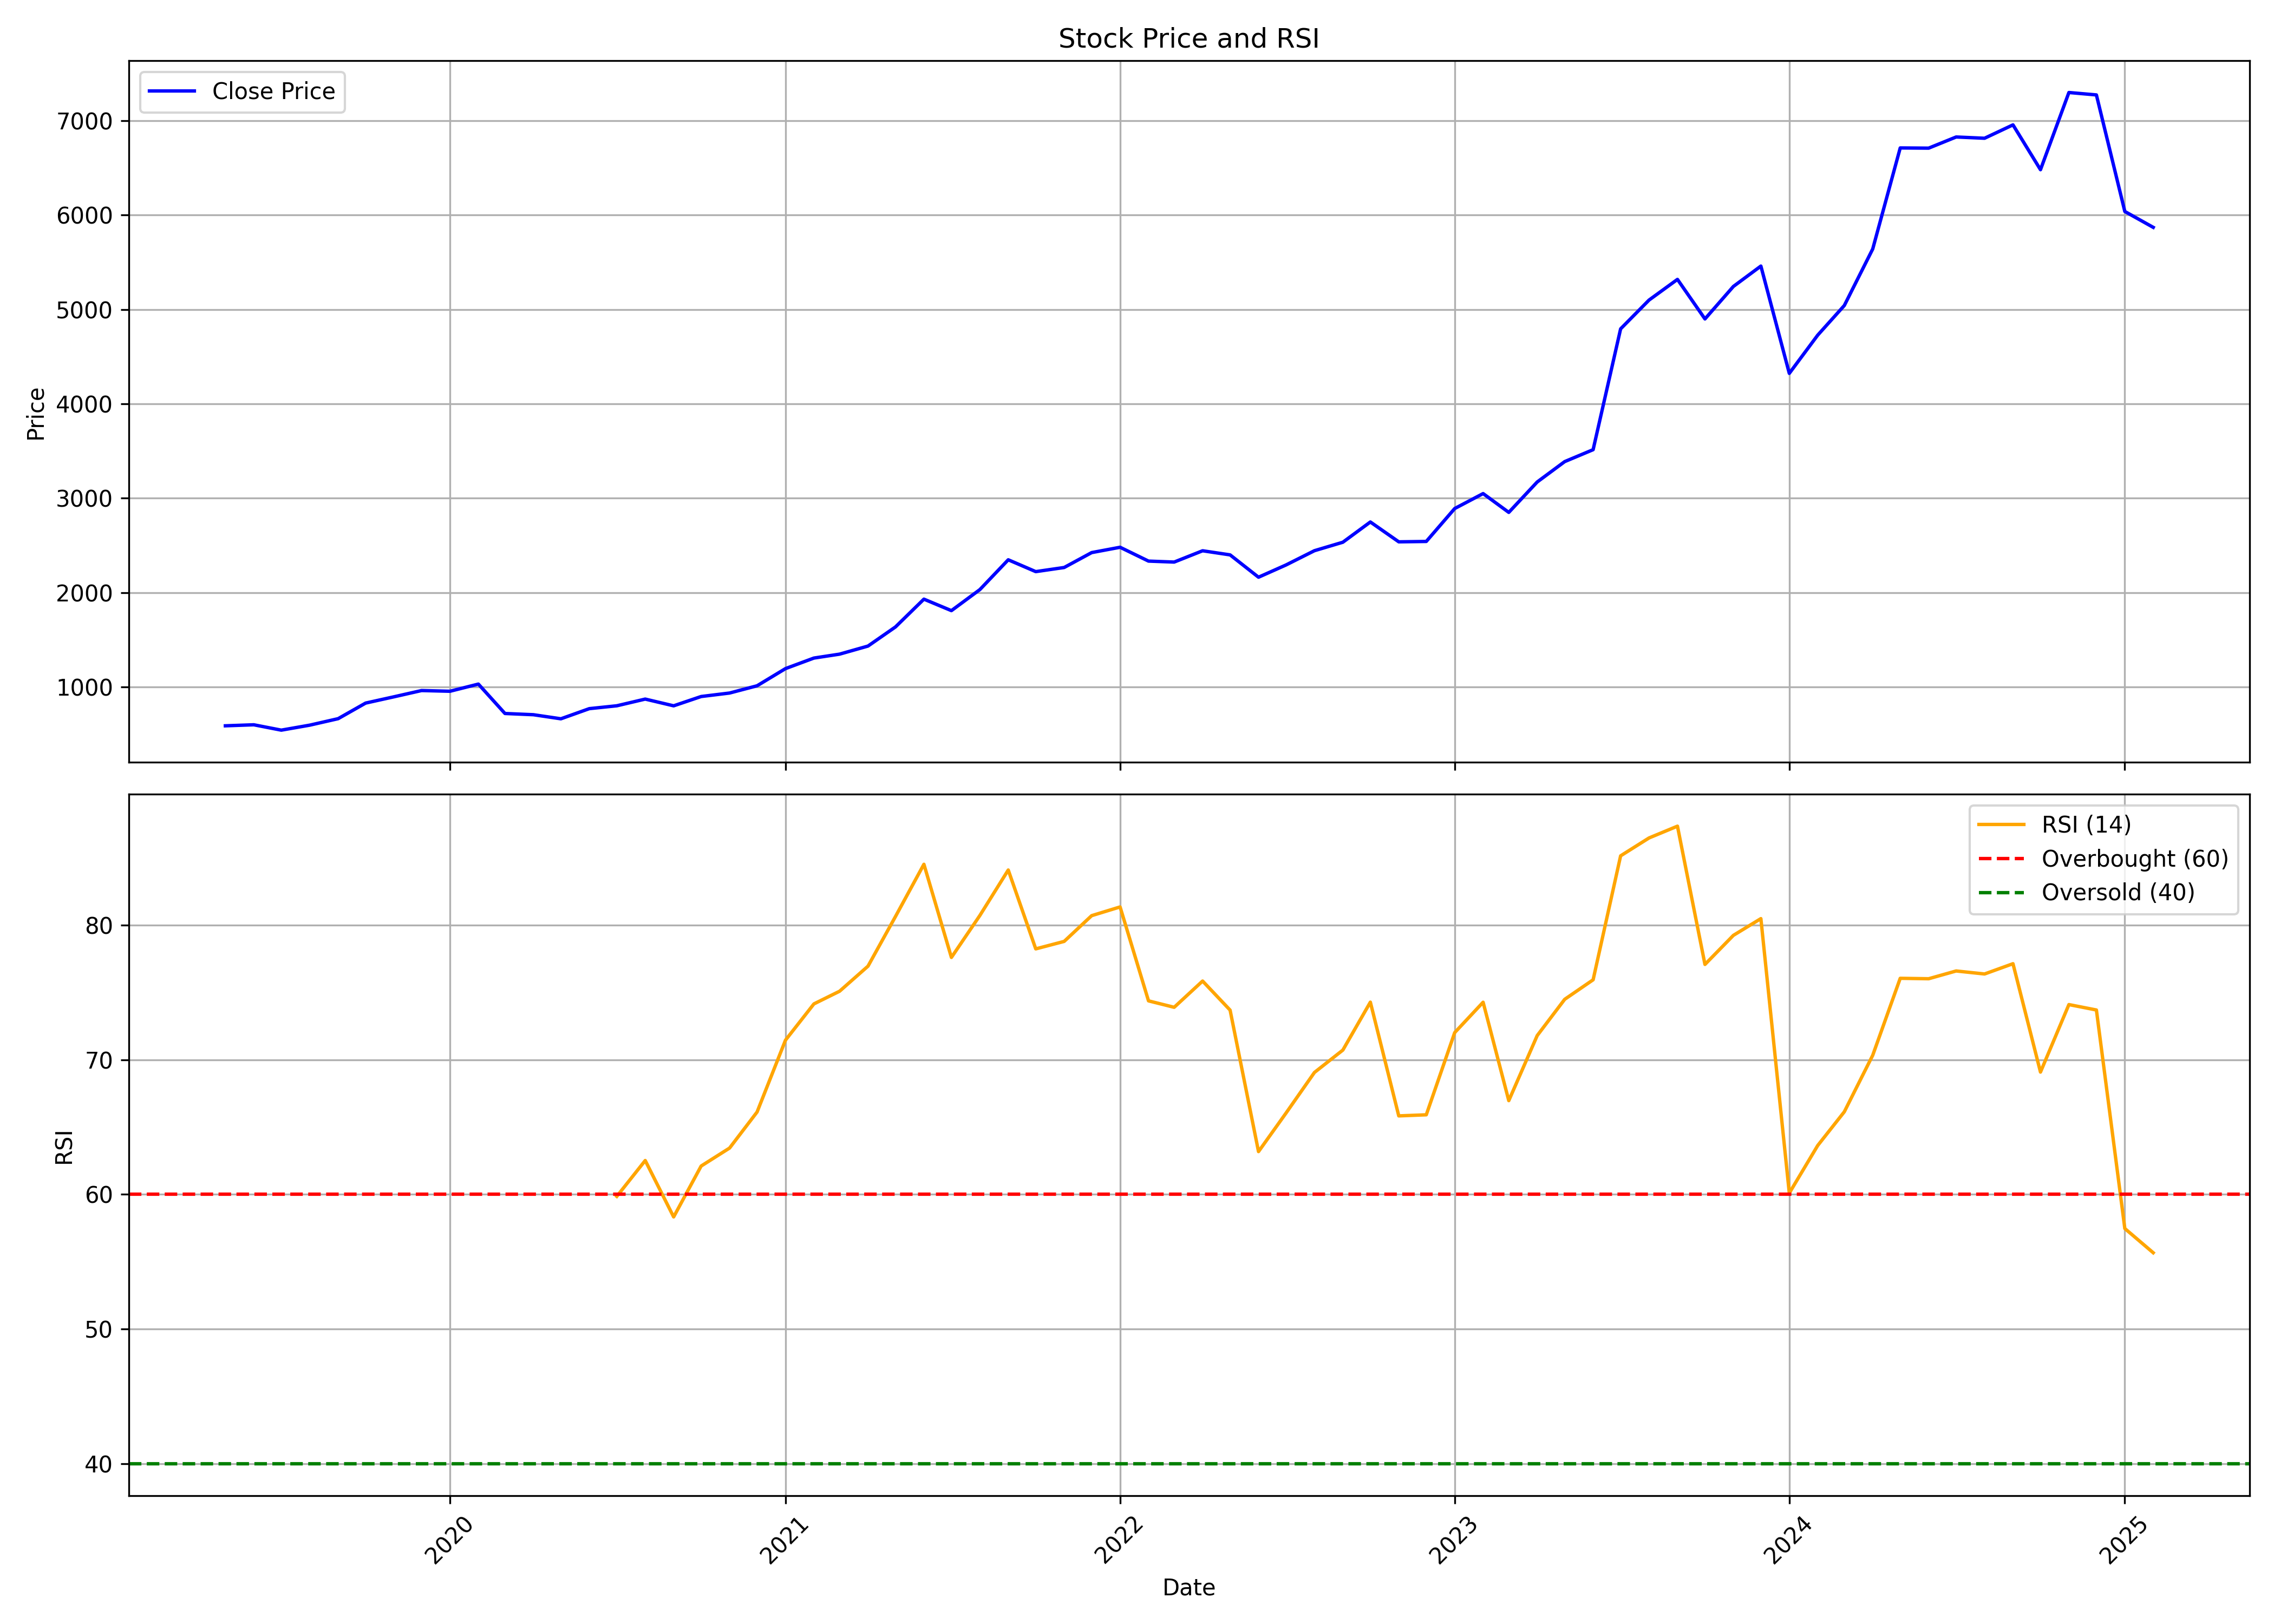

The file beside this chart, header and first rows:
, date, symbol, open, high, low, close, volume, rsi
0, 2019-05-01, POLYCAB, 617.7, 654.9, 563.7, 590.3, 9506289, 
1, 2019-06-01, POLYCAB, 593.3, 603.9, 558.5, 601.1, 1108100, 
2, 2019-07-01, POLYCAB, 608.4, 636, 532.8, 544.3, 2500237, 
3, 2019-08-01, POLYCAB, 546.8, 602.2, 510.1, 597.1, 1020283, 
4, 2019-09-01, POLYCAB, 597.1, 690.5, 566.3, 665.8, 2813461, 
5, 2019-10-01, POLYCAB, 665, 863.3, 637.2, 830.9, 5317322, 
6, 2019-11-01, POLYCAB, 833, 928.5, 812, 897.7, 4651368, 
7, 2019-12-01, POLYCAB, 897.7, 1060, 897.7, 963.7, 6856812, 
8, 2020-01-01, POLYCAB, 959.8, 1114, 922.7, 956.3, 8695675, 
9, 2020-02-01, POLYCAB, 956.5, 1148, 922.7, 1032, 6743948, 
10, 2020-03-01, POLYCAB, 1059, 1088, 553.6, 720.7, 5763845, 
11, 2020-04-01, POLYCAB, 728.7, 775.6, 670.1, 707.7, 3435657, 
12, 2020-05-01, POLYCAB, 707.7, 715, 610.3, 664.5, 3676342, 
13, 2020-06-01, POLYCAB, 678.8, 821.4, 678.7, 772, 8690611, 
14, 2020-07-01, POLYCAB, 773.6, 865.6, 773.6, 802.3, 8412399, 59.85
15, 2020-08-01, POLYCAB, 802, 918.4, 797.1, 873.3, 7522663, 62.52
16, 2020-09-01, POLYCAB, 873.3, 890.1, 780.5, 801.9, 3069563, 58.33
17, 2020-10-01, POLYCAB, 810.7, 954.4, 783.3, 900.5, 7452701, 62.11
18, 2020-11-01, POLYCAB, 899.8, 954.2, 885.2, 937.4, 7134561, 63.44
19, 2020-12-01, POLYCAB, 942.4, 1046, 835.1, 1014, 14453179, 66.12
20, 2021-01-01, POLYCAB, 1016, 1296, 1008, 1196, 17117433, 71.45
21, 2021-02-01, POLYCAB, 1211, 1358, 1176, 1308, 7694840, 74.14
22, 2021-03-01, POLYCAB, 1330, 1413, 1101, 1349, 5869198, 75.08
23, 2021-04-01, POLYCAB, 1363, 1550, 1294, 1435, 7445211, 76.94
24, 2021-05-01, POLYCAB, 1428, 1663, 1394, 1638, 7678665, 80.63
25, 2021-06-01, POLYCAB, 1643, 1964, 1634, 1932, 6851912, 84.51
26, 2021-07-01, POLYCAB, 1937, 1988, 1723, 1810, 6609790, 77.59
27, 2021-08-01, POLYCAB, 1838, 2088, 1765, 2033, 8058463, 80.7
28, 2021-09-01, POLYCAB, 2051, 2583, 1996, 2349, 17092017, 84.08
29, 2021-10-01, POLYCAB, 2347, 2603, 2085, 2223, 16846631, 78.23
30, 2021-11-01, POLYCAB, 2242, 2501, 2106, 2267, 7253716, 78.78
31, 2021-12-01, POLYCAB, 2285, 2565, 2170, 2425, 7389765, 80.69
32, 2022-01-01, POLYCAB, 2428, 2725, 2337, 2481, 12483198, 81.34
33, 2022-02-01, POLYCAB, 2507, 2541, 2215, 2335, 5746957, 74.37
34, 2022-03-01, POLYCAB, 2335, 2456, 2126, 2325, 5980823, 73.89
35, 2022-04-01, POLYCAB, 2315, 2772, 2315, 2444, 10559184, 75.84
36, 2022-05-01, POLYCAB, 2438, 2586, 2325, 2401, 6559489, 73.68
37, 2022-06-01, POLYCAB, 2409, 2527, 2009, 2164, 7802119, 63.18
38, 2022-07-01, POLYCAB, 2180, 2312, 2083, 2294, 9575763, 66.04
39, 2022-08-01, POLYCAB, 2312, 2477, 2265, 2445, 5855215, 69.05
40, 2022-09-01, POLYCAB, 2438, 2692, 2416, 2535, 5989912, 70.71
41, 2022-10-01, POLYCAB, 2524, 2833, 2505, 2749, 7044429, 74.27
42, 2022-11-01, POLYCAB, 2754, 2817, 2474, 2539, 8225372, 65.83
43, 2022-12-01, POLYCAB, 2548, 2994, 2475, 2543, 12157013, 65.91
44, 2023-01-01, POLYCAB, 2544, 2905, 2520, 2891, 5890976, 72.01
45, 2023-02-01, POLYCAB, 2919, 3111, 2875, 3050, 7324353, 74.27
46, 2023-03-01, POLYCAB, 3053, 3110, 2726, 2851, 5747575, 66.96
47, 2023-04-01, POLYCAB, 2874, 3180, 2870, 3173, 4017914, 71.79
48, 2023-05-01, POLYCAB, 3173, 3480, 3140, 3389, 8678408, 74.48
49, 2023-06-01, POLYCAB, 3415, 3601, 3345, 3515, 7292592, 75.93
50, 2023-07-01, POLYCAB, 3563, 4901, 3475, 4795, 23902028, 85.14
51, 2023-08-01, POLYCAB, 4823, 5142, 4470, 5100, 12743113, 86.46
52, 2023-09-01, POLYCAB, 5116, 5373, 4827, 5319, 11032498, 87.34
53, 2023-10-01, POLYCAB, 5319, 5468, 4789, 4900, 12202939, 77.07
54, 2023-11-01, POLYCAB, 4900, 5408, 4868, 5244, 15275934, 79.23
55, 2023-12-01, POLYCAB, 5320, 5707, 5202, 5460, 9560159, 80.47
56, 2024-01-01, POLYCAB, 5475, 5505, 3784, 4323, 53226243, 60.1
57, 2024-02-01, POLYCAB, 4330, 4845, 4217, 4728, 13821021, 63.63
58, 2024-03-01, POLYCAB, 4758, 5113, 4614, 5042, 8160170, 66.13
59, 2024-04-01, POLYCAB, 5050, 5762, 5050, 5641, 7366298, 70.33
... 10 more rows
